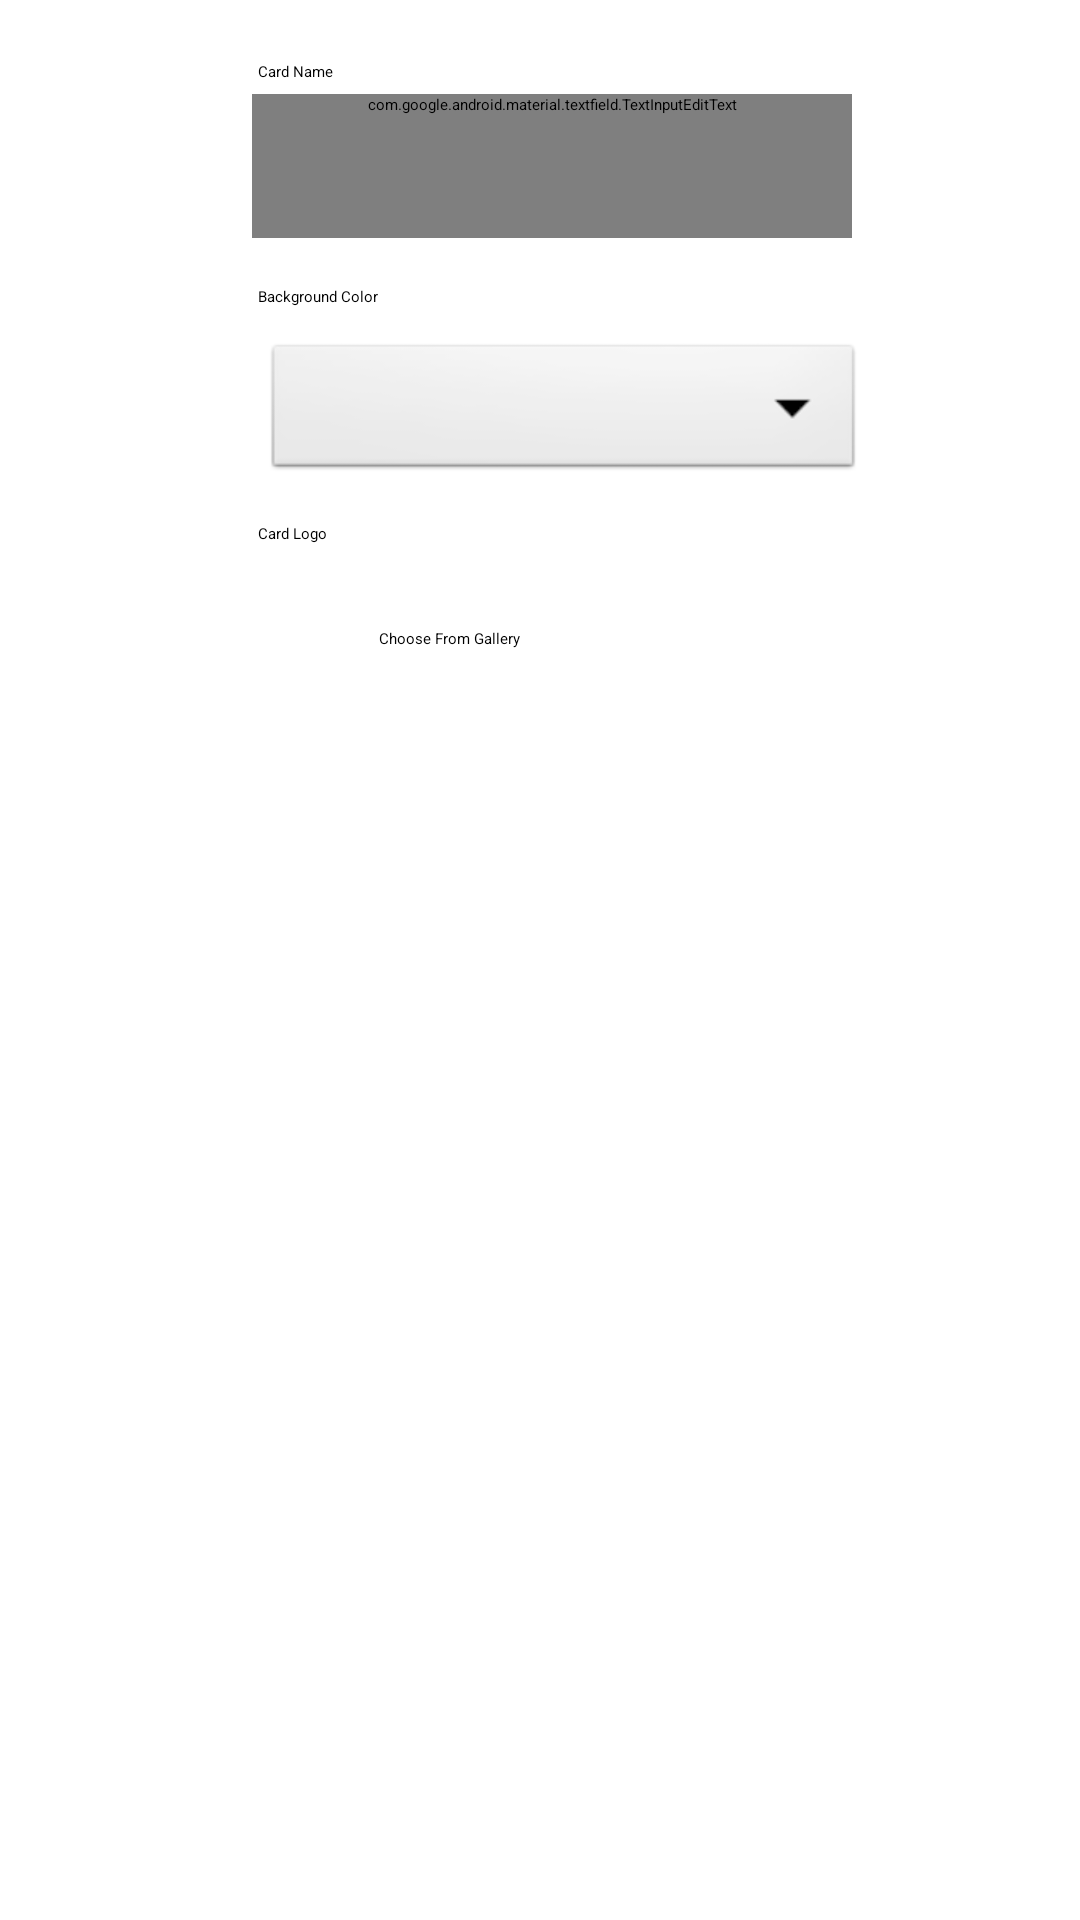

Produce the Android XML layout that renders to this screen, including the resource entries it uses.
<!-- AndroidManifest.xml: application theme Theme.CardHolder -->
<!-- res/layout/activity_add.xml -->
<?xml version="1.0" encoding="utf-8"?>
<androidx.constraintlayout.widget.ConstraintLayout xmlns:android="http://schemas.android.com/apk/res/android"
    xmlns:app="http://schemas.android.com/apk/res-auto"
    xmlns:tools="http://schemas.android.com/tools"
    android:layout_width="match_parent"
    android:layout_height="match_parent"
    tools:context=".AddActivity"
    tools:layout_editor_absoluteX="0dp"
    tools:layout_editor_absoluteY="-44dp">

    <androidx.appcompat.widget.Toolbar
        android:id="@+id/toolbar"
        android:layout_width="match_parent"
        android:layout_height="wrap_content"
        android:background="@color/gray_dark"
        android:minHeight="?attr/actionBarSize"
        app:titleTextColor="@android:color/white"
        tools:ignore="MissingConstraints"
        tools:layout_editor_absoluteX="0dp"
        tools:layout_editor_absoluteY="-44dp" />

    <com.google.android.material.textfield.TextInputEditText
        android:id="@+id/textInputEditText"
        android:layout_width="200dp"
        android:layout_height="wrap_content"
        android:layout_marginStart="84dp"
        android:layout_marginTop="4dp"
        android:hint=""
        android:minHeight="48dp"
        app:layout_constraintStart_toStartOf="parent"
        app:layout_constraintTop_toBottomOf="@+id/textView"
        tools:ignore="SpeakableTextPresentCheck" />

    <ImageView
        android:id="@+id/imageView"
        android:layout_width="wrap_content"
        android:layout_height="wrap_content"
        android:layout_marginTop="20dp"
        app:layout_constraintBottom_toBottomOf="parent"
        app:layout_constraintEnd_toEndOf="parent"
        app:layout_constraintHorizontal_bias="0.229"
        app:layout_constraintStart_toStartOf="parent"
        app:layout_constraintTop_toBottomOf="@+id/textView3"
        app:layout_constraintVertical_bias="0.037"
        app:srcCompat="@drawable/ic_card"
        android:contentDescription="card" />

    <TextView
        android:id="@+id/textView"
        android:layout_width="wrap_content"
        android:layout_height="wrap_content"
        android:layout_marginStart="89dp"
        android:layout_marginTop="20dp"
        android:layout_marginEnd="252dp"
        android:layout_marginBottom="609dp"
        android:text="Card Name"
        app:layout_constraintBottom_toBottomOf="parent"
        app:layout_constraintEnd_toEndOf="parent"
        app:layout_constraintStart_toStartOf="parent"
        app:layout_constraintTop_toBottomOf="@+id/toolbar"
        app:layout_constraintVertical_bias="0.114" />

    <TextView
        android:id="@+id/textView3"
        android:layout_width="wrap_content"
        android:layout_height="wrap_content"
        android:layout_marginTop="72dp"
        android:text="Card Logo"
        app:layout_constraintEnd_toEndOf="@+id/textView2"
        app:layout_constraintHorizontal_bias="0.0"
        app:layout_constraintStart_toStartOf="@+id/textView2"
        app:layout_constraintTop_toBottomOf="@+id/textView2" />

    <TextView
        android:id="@+id/textView2"
        android:layout_width="wrap_content"
        android:layout_height="wrap_content"
        android:layout_marginTop="68dp"
        android:text="Background Color"
        app:layout_constraintEnd_toEndOf="@+id/textView"
        app:layout_constraintHorizontal_bias="0.0"
        app:layout_constraintStart_toStartOf="@+id/textView"
        app:layout_constraintTop_toBottomOf="@+id/textView" />

    <Spinner
        android:id="@+id/spinner"
        android:layout_width="200dp"
        android:layout_height="wrap_content"
        android:layout_marginStart="4dp"
        android:background="@android:drawable/btn_dropdown"
        android:spinnerMode="dropdown"
        android:contentDescription="sb"
        app:layout_constraintBottom_toTopOf="@+id/textView3"
        app:layout_constraintStart_toStartOf="@+id/textInputEditText"
        app:layout_constraintTop_toBottomOf="@+id/textView2"
        app:layout_constraintVertical_bias="0.458" />

    <Button
        android:id="@+id/button"
        android:layout_width="wrap_content"
        android:layout_height="wrap_content"
        android:layout_marginStart="44dp"
        android:layout_marginTop="28dp"
        android:text="Choose From Gallery"
        android:onClick="pickImage"
        app:layout_constraintStart_toEndOf="@+id/imageView"
        app:layout_constraintTop_toBottomOf="@+id/textView3" />

</androidx.constraintlayout.widget.ConstraintLayout>
<!-- resources referenced by this layout -->
<resources>
  <color name="gray_dark">#2E2E2E</color>
  <!-- drawable ic_card (drawable) -->
  <vector android:height="24dp" android:tint="#2E2E2E"
      android:viewportHeight="24" android:viewportWidth="24"
      android:width="24dp" xmlns:android="http://schemas.android.com/apk/res/android">
      <path android:fillColor="@android:color/white" android:pathData="M20,4L4,4c-1.11,0 -1.99,0.89 -1.99,2L2,18c0,1.11 0.89,2 2,2h16c1.11,0 2,-0.89 2,-2L22,6c0,-1.11 -0.89,-2 -2,-2zM20,18L4,18v-6h16v6zM20,8L4,8L4,6h16v2z"/>
  </vector>
  <style name="Theme.CardHolder" parent="Theme.AppCompat.Light.NoActionBar">
          <item name="colorPrimaryDark">@color/gray_dark</item>
      </style>
</resources>
